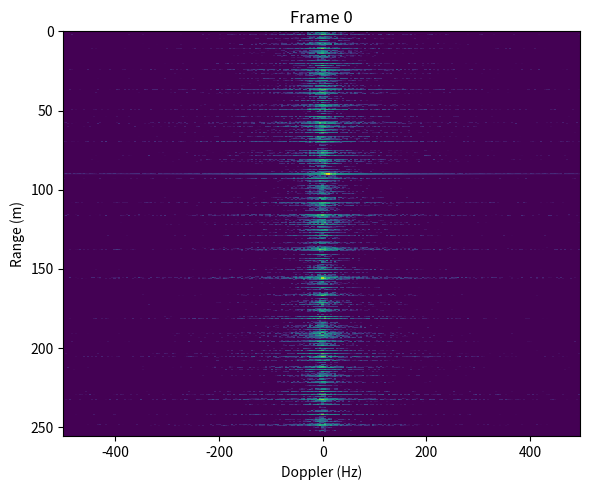

The script that saved this image:
#!/usr/bin/env python3
"""
sea_clutter_range_doppler.py
=================================
Generate **time-sequences** of synthetic Range-Doppler maps that contain
compound-Gaussian (SIRP) sea clutter plus optional point targets – then
**play them back as an animation or export as a GIF/MP4**.

The model retains the physics-inspired ingredients from the original
single-frame prototype – gamma texture × AR(1) speckle, optional Bragg
peaks – but now supports a third dimension (frames) so adjacent CPIs are
spatio-temporally correlated.  Wave motion is approximated by translating
the texture map toward the radar at a configurable speed.

Quick start
-----------
```bash
python sea_clutter_range_doppler.py          # 5-frame live animation
python sea_clutter_range_doppler.py --gif    # also writes sea_clutter.gif
```
"""
from __future__ import annotations

import argparse
from dataclasses import dataclass
from typing import Optional, List

import numpy as np
import matplotlib.pyplot as plt
import matplotlib.animation as animation

# ────────────────────────────────────────────────────────────────────────────────
# Dataclass parameter blocks
# ────────────────────────────────────────────────────────────────────────────────

@dataclass
class RadarParams:
    prf: float = 1000.0            # Pulse-repetition frequency [Hz]
    n_pulses: int = 256            # Pulses per coherent processing interval (CPI)
    n_ranges: int = 512            # Range bins
    range_resolution: float = 0.5  # [m]
    carrier_wavelength: float = 0.03  # [m] – unused but kept for completeness

@dataclass
class ClutterParams:
    mean_power_db: float = -20.0    # Average clutter power per cell [dB]
    shape_param: float = 0.2        # Gamma shape κ; smaller → heavier tail
    ar_coeff: float = 0.98          # Slow-time AR(1) coefficient
    bragg_offset_hz: Optional[float] = 25.0  # Bragg Doppler [Hz]
    bragg_width_hz: float = 1.0     # Bragg peak width [Hz]
    bragg_power_rel: float = 5.0    # Bragg peak height over background [dB]

@dataclass
class Target:
    rng_idx: int
    doppler_hz: float
    power: float = 10.0             # Linear power for the central cell
    rng_speed_mps: float = 0.0      # Range velocity for motion (m/s)

@dataclass
class SequenceParams:
    n_frames: int = 100             # Frames to simulate
    frame_rate_hz: float = 3.0      # Frames per second
    wave_speed_mps: float = 5.0     # Wave propagation speed toward radar [m/s]

# ────────────────────────────────────────────────────────────────────────────────
# Utility helpers
# ────────────────────────────────────────────────────────────────────────────────

def db(x: np.ndarray) -> np.ndarray:
    """Safe 10·log₁₀ helper that avoids −inf."""
    return 10.0 * np.log10(np.maximum(x, 1e-15))

# ────────────────────────────────────────────────────────────────────────────────
# Internal clutter routines
# ────────────────────────────────────────────────────────────────────────────────

def _generate_texture(n_ranges: int, n_pulses: int, k: float) -> np.ndarray:
    """Gamma-distributed texture with unit mean."""
    tex = np.random.gamma(shape=k, scale=1.0 / k, size=(n_ranges, 1))
    return np.repeat(tex, n_pulses, axis=1)


def _generate_speckle(
    n_ranges: int,
    n_pulses: int,
    ar: float,
    init_state: Optional[np.ndarray] = None,
) -> np.ndarray:
    """Complex Gaussian speckle with AR(1) correlation along slow-time."""
    white = (
        np.random.randn(n_ranges, n_pulses) + 1j * np.random.randn(n_ranges, n_pulses)
    ) / np.sqrt(2.0)
    x = np.empty_like(white)
    if init_state is None:
        x[:, 0] = white[:, 0] / np.sqrt(1.0 - ar * ar)
    else:
        x[:, 0] = ar * init_state + white[:, 0]
    for k in range(1, n_pulses):
        x[:, k] = ar * x[:, k - 1] + white[:, k]
    x /= np.sqrt(np.mean(np.abs(x) ** 2))
    return x


def _time_to_range_doppler(data: np.ndarray) -> np.ndarray:
    return np.fft.fftshift(np.fft.fft(data, axis=1), axes=1)


def _inject_bragg(rd: np.ndarray, prf: float, offset_hz: float, width_hz: float, boost_db: float):
    """Multiply RD map by twin Gaussian Bragg peaks."""
    n_pulses = rd.shape[1]
    fd = np.fft.fftshift(np.fft.fftfreq(n_pulses, d=1.0 / prf))
    weight = (
        np.exp(-0.5 * ((fd - offset_hz) / width_hz) ** 2)
        + np.exp(-0.5 * ((fd + offset_hz) / width_hz) ** 2)
    )
    rd *= 1.0 + (10.0 ** (boost_db / 10.0) - 1.0) * weight[np.newaxis, :]

# ────────────────────────────────────────────────────────────────────────────────
# Single-frame API
# ────────────────────────────────────────────────────────────────────────────────

def simulate_sea_clutter(
    rp: RadarParams,
    cp: ClutterParams,
    *,
    texture: np.ndarray | None = None,
    init_speckle: np.ndarray | None = None,
) -> tuple[np.ndarray, np.ndarray, np.ndarray]:
    if texture is None:
        texture = _generate_texture(rp.n_ranges, rp.n_pulses, cp.shape_param)
    speckle = _generate_speckle(rp.n_ranges, rp.n_pulses, cp.ar_coeff, init_state=init_speckle)
    clutter_td = np.sqrt(texture) * speckle * 10.0 ** (cp.mean_power_db / 20.0)
    return clutter_td, texture, speckle[:, -1]


def add_target_blob(signal_td: np.ndarray, tgt: Target, rp: RadarParams):
    """Add a 3x1 range blob around tgt.rng_idx with central peak and weaker neighbors."""
    n = np.arange(rp.n_pulses)
    phase = np.exp(1j * 2.0 * np.pi * tgt.doppler_hz * n / rp.prf)
    amp_center = np.sqrt(tgt.power)
    # Surrounding cell weight (e.g. 70% of center)
    neighbor_weight = 0.7
    for offset in (-1, 0, 1):
        idx = tgt.rng_idx + offset
        if 0 <= idx < rp.n_ranges:
            weight = amp_center * (1.0 if offset == 0 else neighbor_weight)
            signal_td[idx] += weight * phase


def compute_range_doppler(signal_td: np.ndarray, rp: RadarParams, cp: ClutterParams) -> np.ndarray:
    rd = _time_to_range_doppler(signal_td)
    if cp.bragg_offset_hz is not None:
        _inject_bragg(rd, rp.prf, cp.bragg_offset_hz, cp.bragg_width_hz, cp.bragg_power_rel)
    return rd

# ────────────────────────────────────────────────────────────────────────────────
# Sequence generator with moving blob target
# ────────────────────────────────────────────────────────────────────────────────

def simulate_sequence(
    rp: RadarParams,
    cp: ClutterParams,
    sp: SequenceParams,
    targets: Optional[List[Target]] = None,
) -> List[np.ndarray]:
    if targets is None:
        targets = []
    dt = 1.0 / sp.frame_rate_hz
    # precompute per-target range shift per frame
    rng_shifts = [int(round(t.rng_speed_mps * dt / rp.range_resolution)) for t in targets]

    texture = None
    speckle_tail = None
    rdm_list: List[np.ndarray] = []

    for frame_idx in range(sp.n_frames):
        if texture is not None and sp.wave_speed_mps != 0:
            shift_bins = int(round(sp.wave_speed_mps * dt / rp.range_resolution))
            texture = np.roll(texture, shift=shift_bins, axis=0)

        clutter_td, texture, speckle_tail = simulate_sea_clutter(
            rp, cp, texture=texture, init_speckle=speckle_tail
        )
        # add each target blob at current position
        for i, tgt in enumerate(targets):
            add_target_blob(clutter_td, tgt, rp)
            # update target position for next frame
            tgt.rng_idx = max(0, min(rp.n_ranges - 1, tgt.rng_idx + rng_shifts[i]))

        rdm_list.append(compute_range_doppler(clutter_td, rp, cp))

    return rdm_list

# ────────────────────────────────────────────────────────────────────────────────
# Animation helper (unchanged)
# ────────────────────────────────────────────────────────────────────────────────
def animate_sequence(
    rdm_list: List[np.ndarray],
    rp: RadarParams,
    *,
    interval_ms: int = 1000,
    save_path: Optional[str] = None,
):
    fd = np.fft.fftshift(np.fft.fftfreq(rp.n_pulses, d=1.0 / rp.prf))
    rng = np.arange(rp.n_ranges) * rp.range_resolution
    imgs_db = [db(np.abs(rd) ** 2) for rd in rdm_list]
    vmax = max(map(np.max, imgs_db)); vmin = vmax - 50.0
    fig, ax = plt.subplots(figsize=(6, 5))
    im = ax.imshow(imgs_db[0], aspect="auto", cmap="viridis",
                   extent=[fd[0], fd[-1], rng[-1], rng[0]],
                   vmin=vmin, vmax=vmax, interpolation="nearest")
    ax.set_xlabel("Doppler (Hz)"); ax.set_ylabel("Range (m)")
    title_text = ax.set_title("Frame 0"); plt.tight_layout()
    def update(frame_idx):
        im.set_data(imgs_db[frame_idx])
        title_text.set_text(f"Frame {frame_idx}")
        return im, title_text
    ani = animation.FuncAnimation(fig, update, frames=len(imgs_db),
                                  interval=interval_ms, blit=False, repeat=True)
    if save_path is not None:
        writer = "pillow" if save_path.endswith(".gif") else None
        ani.save(save_path, dpi=80, writer=writer)
    plt.show(); return ani

# ────────────────────────────────────────────────────────────────────────────────
# Demo entry point (with moving blob)
# ────────────────────────────────────────────────────────────────────────────────
def simulate_example(save_gif: bool = False) -> None:
    rp = RadarParams(); cp = ClutterParams(); sp = SequenceParams()
    # Blob target: central range bin=180, Doppler=10Hz, power=1, moving inward at 2 m/s
    tgt = Target(rng_idx=180, doppler_hz=10.0, power=1.0, rng_speed_mps=-2.0)
    rdm_list = simulate_sequence(rp, cp, sp, targets=[tgt])
    save_path = "sea_clutter.gif" if save_gif else None
    interval_ms = int(1000.0 / sp.frame_rate_hz)
    animate_sequence(rdm_list, rp, interval_ms=interval_ms, save_path=save_path)

if __name__ == "__main__":
    parser = argparse.ArgumentParser(
        description="Simulate and animate sea clutter range-Doppler sequences."
    )
    parser.add_argument("--gif", action="store_true",
                        help="Save the animation as 'sea_clutter.gif'.")
    args = parser.parse_args()
    simulate_example(save_gif=args.gif)
